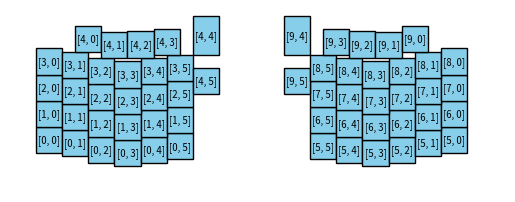

Here is the Python script that generated this plot:
#!/usr/bin/env python3

import matplotlib.pyplot as plt

# Layout data from the info.json file
layout = [
    {"matrix": [0, 0], "x": 0, "y": 0.5},
    {"matrix": [0, 1], "x": 1, "y": 0.375},
    {"matrix": [0, 2], "x": 2, "y": 0.125},
    {"matrix": [0, 3], "x": 3, "y": 0},
    {"matrix": [0, 4], "x": 4, "y": 0.125},
    {"matrix": [0, 5], "x": 5, "y": 0.25},
    {"matrix": [5, 5], "x": 10.5, "y": 0.25},
    {"matrix": [5, 4], "x": 11.5, "y": 0.125},
    {"matrix": [5, 3], "x": 12.5, "y": 0},
    {"matrix": [5, 2], "x": 13.5, "y": 0.125},
    {"matrix": [5, 1], "x": 14.5, "y": 0.375},
    {"matrix": [5, 0], "x": 15.5, "y": 0.5},
    {"matrix": [1, 0], "x": 0, "y": 1.5},
    {"matrix": [1, 1], "x": 1, "y": 1.375},
    {"matrix": [1, 2], "x": 2, "y": 1.125},
    {"matrix": [1, 3], "x": 3, "y": 1},
    {"matrix": [1, 4], "x": 4, "y": 1.125},
    {"matrix": [1, 5], "x": 5, "y": 1.25},
    {"matrix": [6, 5], "x": 10.5, "y": 1.25},
    {"matrix": [6, 4], "x": 11.5, "y": 1.125},
    {"matrix": [6, 3], "x": 12.5, "y": 1},
    {"matrix": [6, 2], "x": 13.5, "y": 1.125},
    {"matrix": [6, 1], "x": 14.5, "y": 1.375},
    {"matrix": [6, 0], "x": 15.5, "y": 1.5},
    {"matrix": [2, 0], "x": 0, "y": 2.5},
    {"matrix": [2, 1], "x": 1, "y": 2.375},
    {"matrix": [2, 2], "x": 2, "y": 2.125},
    {"matrix": [2, 3], "x": 3, "y": 2},
    {"matrix": [2, 4], "x": 4, "y": 2.125},
    {"matrix": [2, 5], "x": 5, "y": 2.25},
    {"matrix": [7, 5], "x": 10.5, "y": 2.25},
    {"matrix": [7, 4], "x": 11.5, "y": 2.125},
    {"matrix": [7, 3], "x": 12.5, "y": 2},
    {"matrix": [7, 2], "x": 13.5, "y": 2.125},
    {"matrix": [7, 1], "x": 14.5, "y": 2.375},
    {"matrix": [7, 0], "x": 15.5, "y": 2.5},
    {"matrix": [3, 0], "x": 0, "y": 3.5},
    {"matrix": [3, 1], "x": 1, "y": 3.375},
    {"matrix": [3, 2], "x": 2, "y": 3.125},
    {"matrix": [3, 3], "x": 3, "y": 3},
    {"matrix": [3, 4], "x": 4, "y": 3.125},
    {"matrix": [3, 5], "x": 5, "y": 3.25},
    {"matrix": [4, 5], "x": 6, "y": 2.75},
    {"matrix": [9, 5], "x": 9.5, "y": 2.75},
    {"matrix": [8, 5], "x": 10.5, "y": 3.25},
    {"matrix": [8, 4], "x": 11.5, "y": 3.125},
    {"matrix": [8, 3], "x": 12.5, "y": 3},
    {"matrix": [8, 2], "x": 13.5, "y": 3.125},
    {"matrix": [8, 1], "x": 14.5, "y": 3.375},
    {"matrix": [8, 0], "x": 15.5, "y": 3.5},
    {"matrix": [4, 0], "x": 1.5, "y": 4.375},
    {"matrix": [4, 1], "x": 2.5, "y": 4.125},
    {"matrix": [4, 2], "x": 3.5, "y": 4.15},
    {"matrix": [4, 3], "x": 4.5, "y": 4.25},
    {"matrix": [4, 4], "x": 6, "y": 4.25, "h": 1.5},
    {"matrix": [9, 4], "x": 9.5, "y": 4.25, "h": 1.5},
    {"matrix": [9, 3], "x": 11, "y": 4.25},
    {"matrix": [9, 2], "x": 12, "y": 4.15},
    {"matrix": [9, 1], "x": 13, "y": 4.125},
    {"matrix": [9, 0], "x": 14, "y": 4.375}
]

# Create the plot
fig, ax = plt.subplots()

for key in layout:
    x = key["x"]
    y = key["y"]
    label = f'{key["matrix"]}'
    height = key.get("h", 1)
    width = 1  # Assume width of 1 for simplicity

    rect = plt.Rectangle((x, y), width, height, fill=True, edgecolor='black', facecolor='skyblue')
    ax.add_patch(rect)
    plt.text(x + width / 2, y + height / 2, label, ha='center', va='center',fontsize='x-small')

# Set the limits and aspect ratio
ax.set_xlim(-1, 18)
ax.set_ylim(-1, 6)
ax.set_aspect('equal')

# Hide axes
ax.axis('off')

plt.show()
